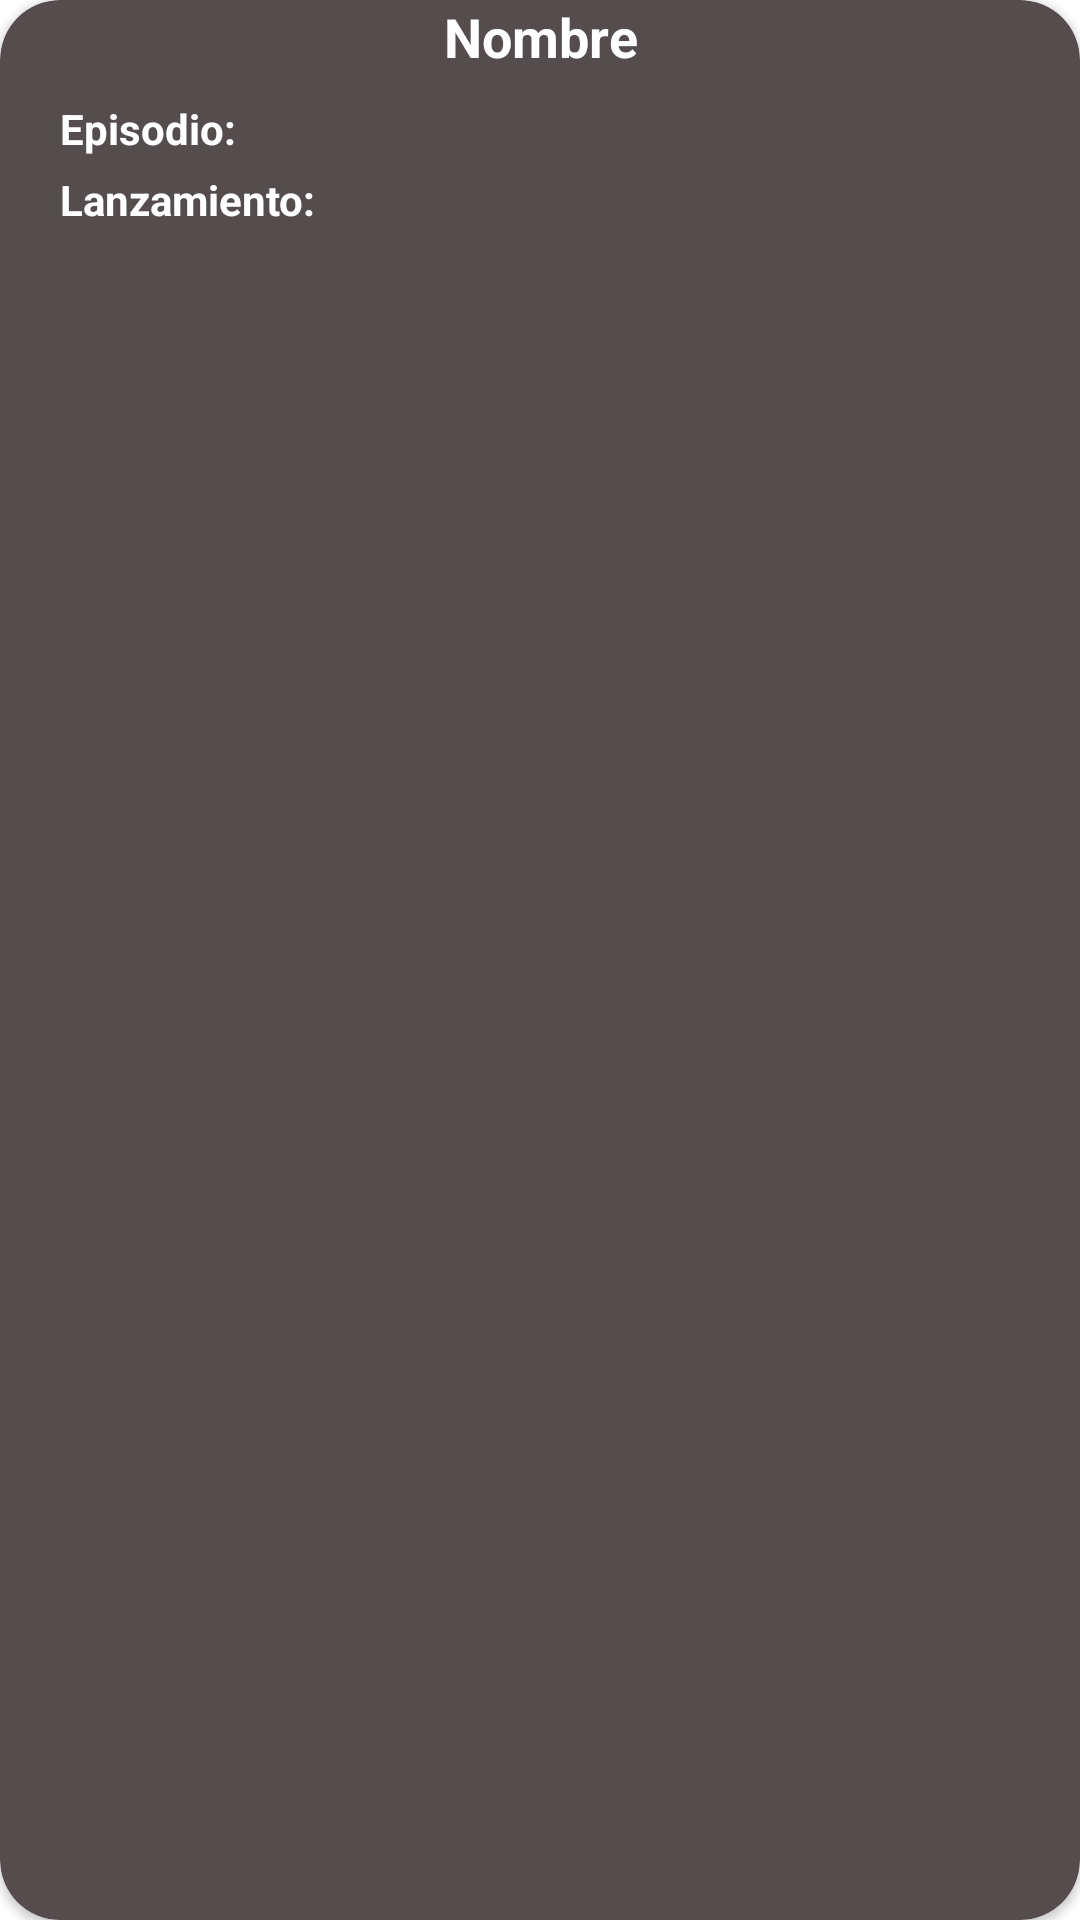

Here is an Android app screen rendered from its layout file. Give the layout XML and the strings, colors and styles it references.
<!-- AndroidManifest.xml: application theme Theme.PresentacionPrueba -->
<!-- res/layout/cardview_episodios.xml -->
<?xml version="1.0" encoding="utf-8"?>
<androidx.cardview.widget.CardView xmlns:android="http://schemas.android.com/apk/res/android"
    android:layout_width="match_parent"
    android:layout_height="wrap_content"
    xmlns:app="http://schemas.android.com/apk/res-auto"
    android:layout_margin="4dp"
    app:cardCornerRadius="20dp"
    android:elevation="5dp"
    app:cardBackgroundColor="@color/colorwhiteBackground">



        <LinearLayout
            android:layout_width="match_parent"
            android:layout_height="wrap_content"
            android:orientation="vertical"
            android:layout_marginLeft="20dp"
            android:layout_marginRight="20dp">

            <TextView
                android:id="@+id/Nombre_Episodio_Card"
                android:layout_width="match_parent"
                android:layout_height="wrap_content"
                android:textColor="@color/white"
                android:text="Nombre"
                android:gravity="center"
                android:textStyle="bold"
                android:textSize="18dp"
                android:layout_marginBottom="7dp"/>

            <LinearLayout
                android:layout_width="match_parent"
                android:layout_height="wrap_content"
                android:orientation="horizontal"
                android:layout_marginBottom="2dp">

                <TextView
                    android:layout_width="100dp"
                    android:layout_height="wrap_content"
                    android:textColor="@color/white"
                    android:text="Episodio:"
                    android:textStyle="bold"/>

                <TextView
                    android:id="@+id/Num_Episodio_Card"
                    android:layout_width="match_parent"
                    android:layout_height="wrap_content"
                    android:textColor="@color/white"
                    android:text=""
                    android:textStyle="bold"
                    android:textSize="16dp"/>

            </LinearLayout>

            <LinearLayout
                android:layout_width="match_parent"
                android:layout_height="wrap_content"
                android:orientation="horizontal"
                android:layout_marginBottom="2dp">

                <TextView
                    android:layout_width="100dp"
                    android:layout_height="wrap_content"
                    android:textColor="@color/white"
                    android:text="Lanzamiento:"
                    android:textStyle="bold"/>

                <TextView
                    android:id="@+id/Lanzamiento_Episodio_Card"
                    android:layout_width="match_parent"
                    android:layout_height="wrap_content"
                    android:textColor="@color/white"
                    android:text=""
                    android:textStyle="bold"
                    android:textSize="16dp"/>

            </LinearLayout>


        </LinearLayout>

</androidx.cardview.widget.CardView>
<!-- resources referenced by this layout -->
<resources>
  <color name="colorwhiteBackground">#554D4D</color>
  <color name="white">#FFFFFFFF</color>
  <style name="Theme.PresentacionPrueba" parent="Theme.MaterialComponents.DayNight.NoActionBar">
          
          <item name="colorPrimary">@color/white</item>
          <item name="colorPrimaryVariant">@color/colorAmarilloPrueba</item>
          <item name="colorOnPrimary">@color/white</item>
          
          <item name="colorSecondary">@color/teal_200</item>
          <item name="colorSecondaryVariant">@color/teal_700</item>
          <item name="colorOnSecondary">@color/black</item>
          
          <item name="android:statusBarColor" tools:targetApi="l">?attr/colorPrimaryVariant</item>
          
      </style>
  <color name="colorAmarilloPrueba">#FF9800</color>
  <color name="teal_200">#FF03DAC5</color>
  <color name="teal_700">#FF018786</color>
  <color name="black">#FF000000</color>
</resources>
